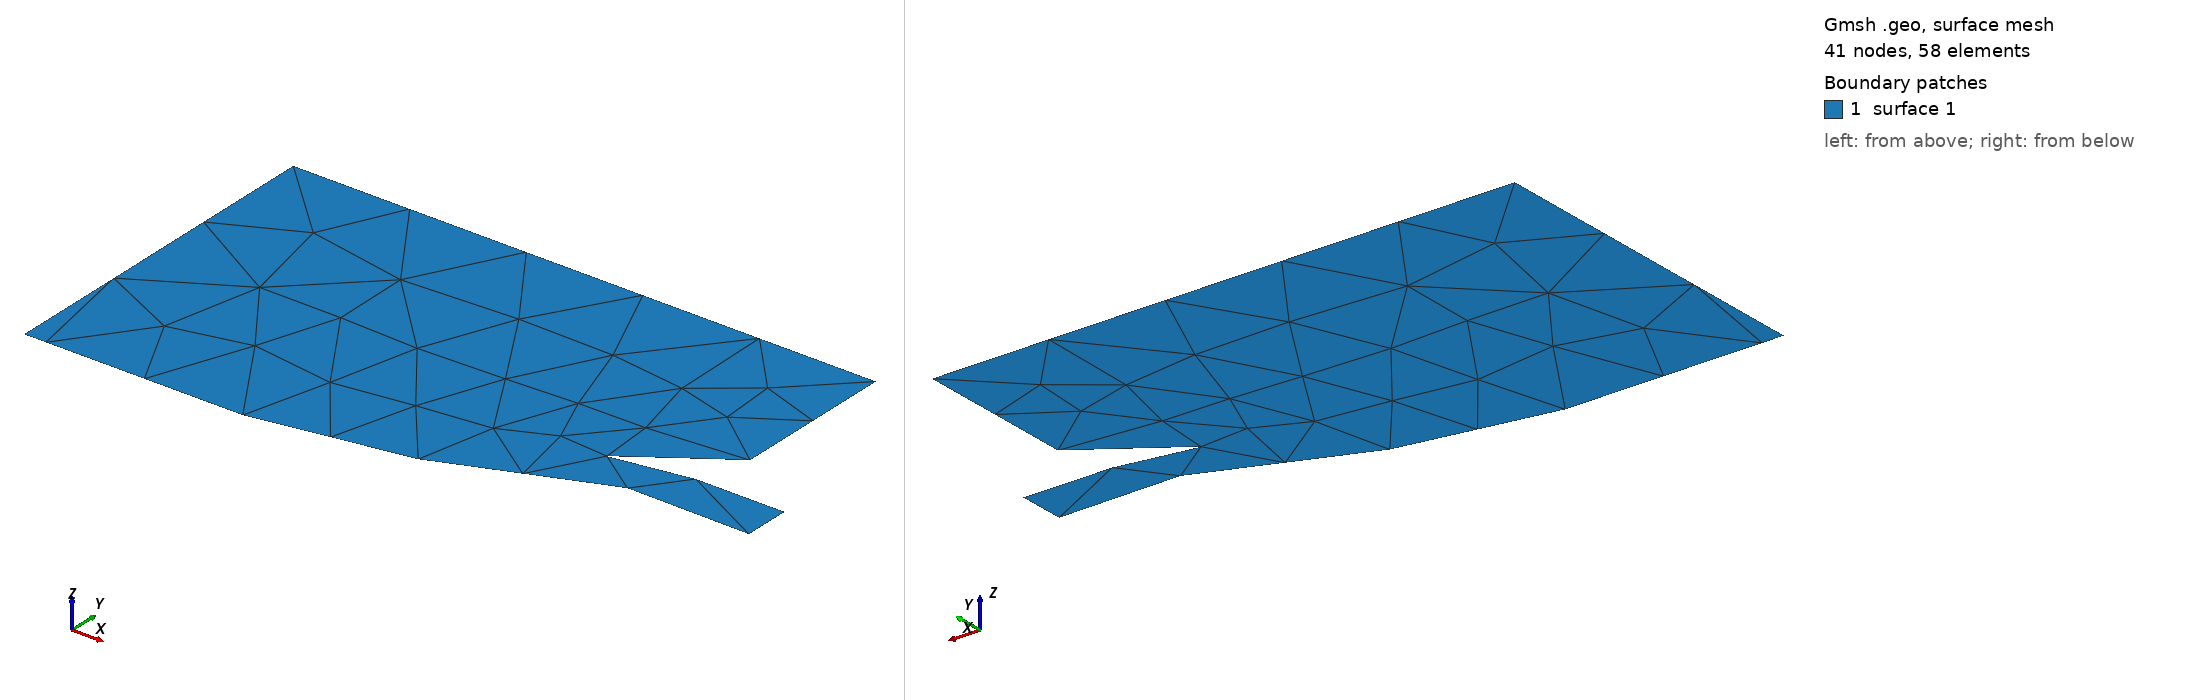

Gmsh geometry script, surface-meshed: 41 nodes, 58 surface elements. Boundary patches (legend numbers): 1 surface 1. Left view from above one corner, right view from below the opposite corner. The script declares no physical surfaces, so the legend lists its geometric surfaces. The drawing asked Gmsh for element sizes between 1% and 20% of the model's largest extent; the script's own settings can give other sizes.

=== doppia_presa_reale.geo (drawn) ===
Mesh.MshFileVersion = 2.2; 

// Definizione lunghezze caratteristiche 
lc = 1; 

// Definizione Punti
Point(1) = {-0.5,0,0,lc}; 
Point(2) = {-0.45,0,0,lc};
Point(3) = {0,0,0,lc};
Point(4) = {0.353,0.0623,0,lc};
Point(5) = {0.720,0.207,0,lc}; 
Point(6) = {1,0.204,0,lc};
Point(7) = {1,0.310,0,lc};
Point(8) = {0.797,0.310,0,lc};
Point(9) = {0.617,0.280,0,lc}; 
Point(10) = {0.832,0.426,0,lc};
Point(11) = {0.832,0.800,0,lc};
Point(12) = {-0.500,0.800,0,lc};

// Definizione Linee
Line(1) = {1,2}; 
Line(2) = {2,3}; 
Line(3) = {3,4}; 
Line(4) = {4,5}; 
Line(5) = {5,6}; 
Line(6) = {6,7}; 
Line(7) = {7,8}; 
Line(8) = {8,9}; 
Line(9) = {9,10}; 
Line(10) = {10,11}; 
Line(11) = {11,12}; 
Line(12) = {12,1}; 

// Definizione Curve Chiuse Orientate
Line Loop(1) = {1,2,3,4,5,6,7,8,9,10,11,12};

// Definizione Superficie
Plane Surface(1) = {1} ; // si mette il numero della curva chiusa orientata
